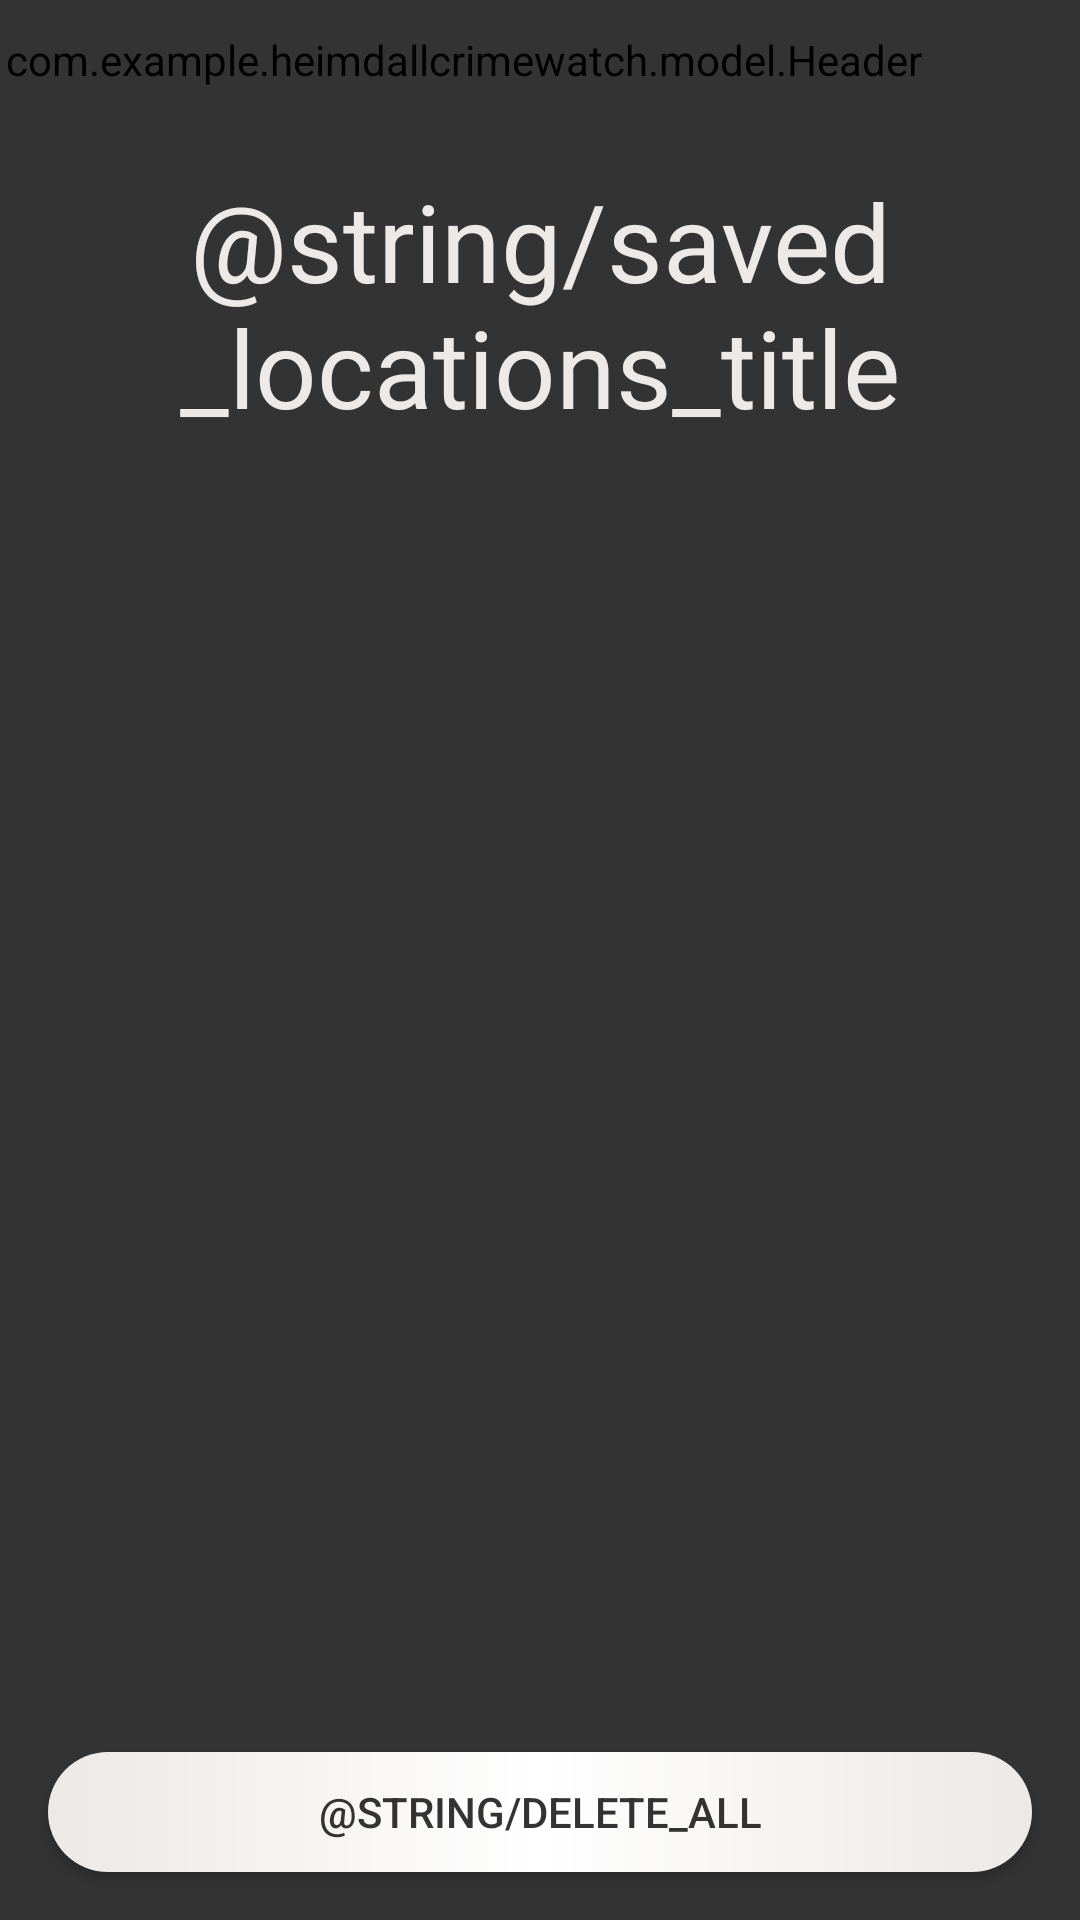

Layout XML and referenced resources for this Android screen:
<!-- AndroidManifest.xml: application theme AppTheme -->
<!-- res/layout/activity_saved_locations.xml -->
<?xml version="1.0" encoding="utf-8"?>
<android.support.constraint.ConstraintLayout xmlns:android="http://schemas.android.com/apk/res/android"
    xmlns:app="http://schemas.android.com/apk/res-auto"
    xmlns:tools="http://schemas.android.com/tools"
    android:layout_width="match_parent"
    android:layout_height="match_parent"
    tools:context=".view.SavedLocationsActivity">

    <com.example.heimdallcrimewatch.model.Header
        android:id="@+id/header_layout"
        android:layout_width="411dp"
        android:layout_height="40dp"
        app:layout_constraintEnd_toEndOf="parent"
        app:layout_constraintHorizontal_bias="1.0"
        app:layout_constraintStart_toStartOf="parent"
        app:layout_constraintTop_toTopOf="parent" />

    <TextView
        android:id="@+id/titleTextView"
        android:layout_width="0dp"
        android:layout_height="wrap_content"
        android:layout_marginStart="16dp"
        android:layout_marginLeft="16dp"
        android:layout_marginTop="16dp"
        android:layout_marginEnd="16dp"
        android:layout_marginRight="16dp"
        android:gravity="center"
        android:text="@string/saved_locations_title"
        android:textSize="36sp"
        app:layout_constraintEnd_toEndOf="parent"
        app:layout_constraintStart_toStartOf="parent"
        app:layout_constraintTop_toBottomOf="@+id/header_layout" />

    <ListView
        android:id="@+id/locationsListView"
        android:layout_width="0dp"
        android:layout_height="0dp"
        android:layout_marginStart="8dp"
        android:layout_marginLeft="8dp"
        android:layout_marginTop="8dp"
        android:layout_marginEnd="8dp"
        android:layout_marginRight="8dp"
        android:layout_marginBottom="8dp"
        app:layout_constraintBottom_toTopOf="@+id/deleteAllButton"
        app:layout_constraintEnd_toEndOf="parent"
        app:layout_constraintStart_toStartOf="parent"
        app:layout_constraintTop_toBottomOf="@+id/titleTextView" />

    <Button
        android:id="@+id/deleteAllButton"
        android:layout_width="0dp"
        android:layout_height="40dp"
        android:layout_marginStart="16dp"
        android:layout_marginLeft="16dp"
        android:layout_marginEnd="16dp"
        android:layout_marginRight="16dp"
        android:layout_marginBottom="16dp"
        android:background="@drawable/btn_round_mid"
        android:text="@string/delete_all"
        android:textColor="@color/buttonTextColour"
        app:layout_constraintBottom_toBottomOf="parent"
        app:layout_constraintEnd_toEndOf="parent"
        app:layout_constraintStart_toStartOf="parent" />
</android.support.constraint.ConstraintLayout>
<!-- resources referenced by this layout -->
<resources>
  <color name="buttonTextColour">#333333</color>
  <!-- drawable btn_round_mid (drawable) -->
  <?xml version="1.0" encoding="utf-8"?>
  <shape xmlns:android="http://schemas.android.com/apk/res/android" android:shape="rectangle">
      <solid android:color="@color/colorAccent"/>
      <corners android:radius="75dp"/>
      <gradient
          android:angle="360"
          android:startColor="@color/buttonGradient1"
          android:centerColor="@color/buttonGradient2"
          android:endColor="@color/buttonGradient1"
          android:type="linear" />
  </shape>
  <style name="AppTheme" parent="Theme.AppCompat.Light.NoActionBar">
          
          <item name="colorPrimary">@color/colorPrimary</item>
          <item name="colorPrimaryDark">@color/colorPrimaryDark</item>
          <item name="colorAccent">@color/colorAccent</item>
          <item name="android:textColor">@color/textColour</item>
          <item name="android:background">@color/backgroundColor</item>
          <item name="android:textColorHint">@color/textColour</item>
      </style>
  <color name="colorAccent">#0BFBFC</color>
  <color name="buttonGradient1">#ECE9E6</color>
  <color name="buttonGradient2">#FFFFFF</color>
  <color name="colorPrimary">#008577</color>
  <color name="colorPrimaryDark">#68C7BA</color>
  <color name="textColour">#ECE9E6</color>
  <color name="backgroundColor">#333333</color>
</resources>
